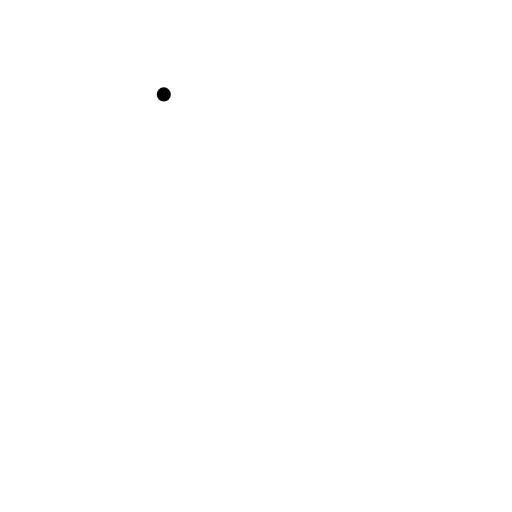
t = 0.00 s
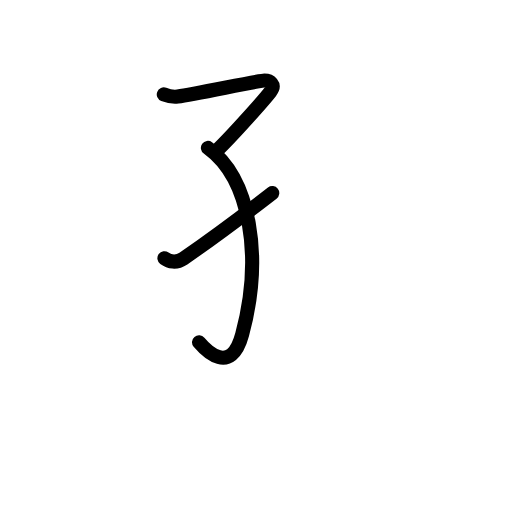
t = 2.88 s
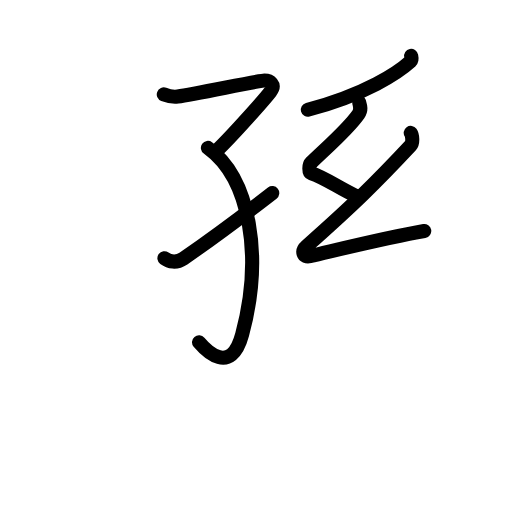
t = 5.56 s
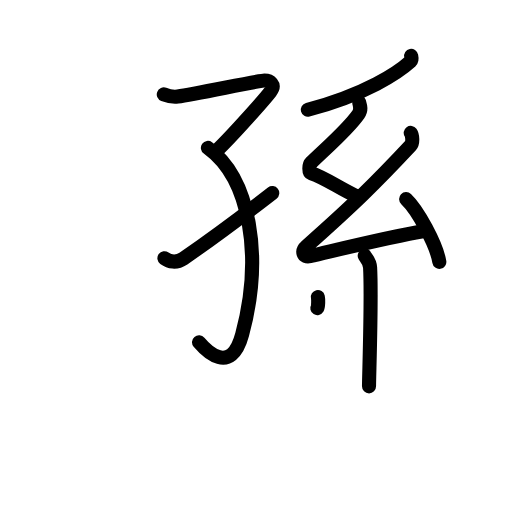
t = 8.38 s
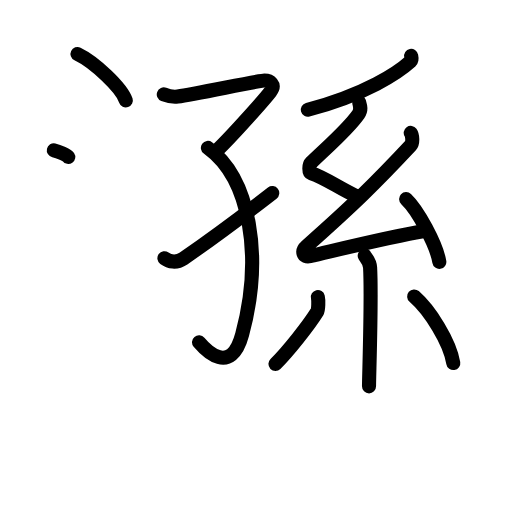
t = 11.25 s
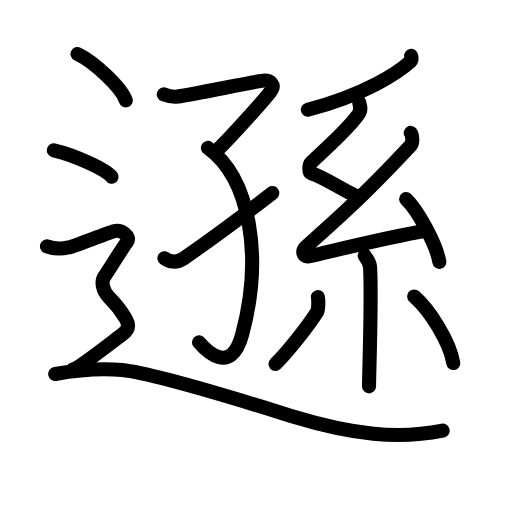
t = 14.00 s

The animated SVG that drew these frames (rendered in a browser with its animation timeline set to each time). Animation: 48 SMIL elements (animate=48); one cycle of 14.00 s.

<?xml version="1.0" encoding="UTF-8"?>
<!--
AniKanjiVG is licensed by CC-BY-SA Paul C. Sommerhoff (https://bitbucket.org/sommerhoff/anikanjivg).
AniKanjiVG uses KanjiVG which is licensed by CC-BY-SA Ulrich Apel (http://kanjivg.tagaini.net).
See also http://creativecommons.org/licenses/by-sa/3.0/
-->
<svg xmlns:kvg='http://kanjivg.tagaini.net' xmlns='http://www.w3.org/2000/svg' width='109' height='109' viewBox='0 0 109 109' style='fill:none;stroke:#000000;stroke-width:3;stroke-linecap:round;stroke-linejoin:round;' id="kvg:kanji_0905c"><g id="kvg:0905c" kvg:element="遜"><g id="kvg:0905c-g1" kvg:element="孫"><g id="kvg:0905c-g2" kvg:element="子" kvg:position="left"><path id="kvg:0905c-s1" kvg:type="㇖" d="M34.87,20.1c0.68,0.26,1.94,0.59,2.97,0.45c3.91-0.55,17.26-3.4,18.44-3.4c1.18,0,2.46,0.79,1.28,2.37c-1.18,1.58-8.34,9.6-11.34,12.46"><animate attributeName="d" begin="0.0s" dur="0.25s" from="M34.87,20.1C34.87,20.1,34.87,20.1,34.87,20.1" to="M34.87,20.1c0.68,0.26,1.94,0.59,2.97,0.45" />
<animate attributeName="d" begin="0.25s" dur="0.25s" from="M34.87,20.1c0.68,0.26,1.94,0.59,2.97,0.45c0,0,0,0,0,0,0" to="M34.87,20.1c0.68,0.26,1.94,0.59,2.97,0.45c3.91-0.55,17.26-3.4,18.44-3.4" />
<animate attributeName="d" begin="0.5s" dur="0.25s" from="M34.87,20.1c0.68,0.26,1.94,0.59,2.97,0.45c3.91-0.55,17.26-3.4,18.44-3.4c0,0,0,0,0,0,0" to="M34.87,20.1c0.68,0.26,1.94,0.59,2.97,0.45c3.91-0.55,17.26-3.4,18.44-3.4c1.18,0,2.46,0.79,1.28,2.37" />
<animate attributeName="d" begin="0.75s" dur="0.25s" from="M34.87,20.1c0.68,0.26,1.94,0.59,2.97,0.45c3.91-0.55,17.26-3.4,18.44-3.4c1.18,0,2.46,0.79,1.28,2.37c0,0,0,0,0,0,0" to="M34.87,20.1c0.68,0.26,1.94,0.59,2.97,0.45c3.91-0.55,17.26-3.4,18.44-3.4c1.18,0,2.46,0.79,1.28,2.37c-1.18,1.58-8.34,9.6-11.34,12.46" />
</path>
<path id="kvg:0905c-s2" kvg:type="㇚" d="M44.26,31.49c8.99,6.51,11.77,23.08,7.29,39.73c-2.41,8.97-7.8,3.28-9.18,1.65"><animate attributeName="d" begin="1.0s" dur="0.5s" from="M44.26,31.49C44.26,31.49,44.26,31.49,44.26,31.49" to="M44.26,31.49c8.99,6.51,11.77,23.08,7.29,39.73" />
<animate attributeName="d" begin="1.5s" dur="0.5s" from="M44.26,31.49c8.99,6.51,11.77,23.08,7.29,39.73c0,0,0,0,0,0,0" to="M44.26,31.49c8.99,6.51,11.77,23.08,7.29,39.73c-2.41,8.97-7.8,3.28-9.18,1.65" />
<animate attributeName="d" begin="0s" dur="1.0s" from="M-100,-100" to="M-100,-100" />
</path>
<path id="kvg:0905c-s3" kvg:type="㇀/㇀" d="M35,54.98c1.03,0.75,2.5,1.12,4.04,0.07c6.77-4.66,9.85-6.93,18.92-13.94"><animate attributeName="d" begin="2.0s" dur="0.5s" from="M35,54.98C35,54.98,35,54.98,35,54.98" to="M35,54.98c1.03,0.75,2.5,1.12,4.04,0.07" />
<animate attributeName="d" begin="2.5s" dur="0.5s" from="M35,54.98c1.03,0.75,2.5,1.12,4.04,0.07c0,0,0,0,0,0,0" to="M35,54.98c1.03,0.75,2.5,1.12,4.04,0.07c6.77-4.66,9.85-6.93,18.92-13.94" />
<animate attributeName="d" begin="0s" dur="2.0s" from="M-100,-100" to="M-100,-100" />
</path>
</g>
<g id="kvg:0905c-g3" kvg:element="系" kvg:position="right"><g id="kvg:0905c-g4" kvg:element="丿" kvg:position="top"><path id="kvg:0905c-s4" kvg:type="㇒" d="M87.53,11.89c0.06,0.29,0.25,0.82-0.13,1.17c-2.64,2.39-9.45,7-21.87,10.31"><animate attributeName="d" begin="3.0s" dur="0.5s" from="M87.53,11.89C87.53,11.89,87.53,11.89,87.53,11.89" to="M87.53,11.89c0.06,0.29,0.25,0.82-0.13,1.17" />
<animate attributeName="d" begin="3.5s" dur="0.5s" from="M87.53,11.89c0.06,0.29,0.25,0.82-0.13,1.17c0,0,0,0,0,0,0" to="M87.53,11.89c0.06,0.29,0.25,0.82-0.13,1.17c-2.64,2.39-9.45,7-21.87,10.31" />
<animate attributeName="d" begin="0s" dur="3.0s" from="M-100,-100" to="M-100,-100" />
</path>
</g>
<g id="kvg:0905c-g5" kvg:element="糸" kvg:position="bottom"><path id="kvg:0905c-s5" kvg:type="㇜" d="M76.45,21.74c0.27,0.91,0.5,1.66-0.14,2.58c-2.3,3.32-7.22,7.5-10.06,10.3c-0.51,0.5-0.54,2.1,0,2.27c2.86,0.91,5.78,3.08,9.57,4.86"><animate attributeName="d" begin="4.0s" dur="0.25s" from="M76.45,21.74C76.45,21.74,76.45,21.74,76.45,21.74" to="M76.45,21.74c0.27,0.91,0.5,1.66-0.14,2.58" />
<animate attributeName="d" begin="4.25s" dur="0.25s" from="M76.45,21.74c0.27,0.91,0.5,1.66-0.14,2.58c0,0,0,0,0,0,0" to="M76.45,21.74c0.27,0.91,0.5,1.66-0.14,2.58c-2.3,3.32-7.22,7.5-10.06,10.3" />
<animate attributeName="d" begin="4.5s" dur="0.25s" from="M76.45,21.74c0.27,0.91,0.5,1.66-0.14,2.58c-2.3,3.32-7.22,7.5-10.06,10.3c0,0,0,0,0,0,0" to="M76.45,21.74c0.27,0.91,0.5,1.66-0.14,2.58c-2.3,3.32-7.22,7.5-10.06,10.3c-0.51,0.5-0.54,2.1,0,2.27" />
<animate attributeName="d" begin="4.75s" dur="0.25s" from="M76.45,21.74c0.27,0.91,0.5,1.66-0.14,2.58c-2.3,3.32-7.22,7.5-10.06,10.3c-0.51,0.5-0.54,2.1,0,2.27c0,0,0,0,0,0,0" to="M76.45,21.74c0.27,0.91,0.5,1.66-0.14,2.58c-2.3,3.32-7.22,7.5-10.06,10.3c-0.51,0.5-0.54,2.1,0,2.27c2.86,0.91,5.78,3.08,9.57,4.86" />
<animate attributeName="d" begin="0s" dur="4.0s" from="M-100,-100" to="M-100,-100" />
</path>
<path id="kvg:0905c-s6" kvg:type="㇜" d="M87.44,28.29c0.36,0.5,0.51,2.13,0,2.67c-7.57,8.11-12.26,12.66-22.18,21.47c-1.19,1.06-0.72,2.43,0.72,2.1c6.03-1.39,16.59-4.02,24.34-5.35"><animate attributeName="d" begin="5.0s" dur="0.25s" from="M87.44,28.29C87.44,28.29,87.44,28.29,87.44,28.29" to="M87.44,28.29c0.36,0.5,0.51,2.13,0,2.67" />
<animate attributeName="d" begin="5.25s" dur="0.25s" from="M87.44,28.29c0.36,0.5,0.51,2.13,0,2.67c0,0,0,0,0,0,0" to="M87.44,28.29c0.36,0.5,0.51,2.13,0,2.67c-7.57,8.11-12.26,12.66-22.18,21.47" />
<animate attributeName="d" begin="5.5s" dur="0.25s" from="M87.44,28.29c0.36,0.5,0.51,2.13,0,2.67c-7.57,8.11-12.26,12.66-22.18,21.47c0,0,0,0,0,0,0" to="M87.44,28.29c0.36,0.5,0.51,2.13,0,2.67c-7.57,8.11-12.26,12.66-22.18,21.47c-1.19,1.06-0.72,2.43,0.72,2.1" />
<animate attributeName="d" begin="5.75s" dur="0.25s" from="M87.44,28.29c0.36,0.5,0.51,2.13,0,2.67c-7.57,8.11-12.26,12.66-22.18,21.47c-1.19,1.06-0.72,2.43,0.72,2.1c0,0,0,0,0,0,0" to="M87.44,28.29c0.36,0.5,0.51,2.13,0,2.67c-7.57,8.11-12.26,12.66-22.18,21.47c-1.19,1.06-0.72,2.43,0.72,2.1c6.03-1.39,16.59-4.02,24.34-5.35" />
<animate attributeName="d" begin="0s" dur="5.0s" from="M-100,-100" to="M-100,-100" />
</path>
<path id="kvg:0905c-s7" kvg:type="㇔" d="M86.46,42.39c2.5,2.36,6.45,9.69,7.07,13.35"><animate attributeName="d" begin="6.0s" dur="1.0s" from="M86.46,42.39C86.46,42.39,86.46,42.39,86.46,42.39" to="M86.46,42.39c2.5,2.36,6.45,9.69,7.07,13.35" />
<animate attributeName="d" begin="0s" dur="6.0s" from="M-100,-100" to="M-100,-100" />
</path>
<path id="kvg:0905c-s8" kvg:type="㇑" d="M77.65,54.43c0.08,0.22,1.06,1.14,1.14,2.52c0.37,6.65-0.23,23.04-0.23,25.3"><animate attributeName="d" begin="7.0s" dur="0.5s" from="M77.65,54.43C77.65,54.43,77.65,54.43,77.65,54.43" to="M77.65,54.43c0.08,0.22,1.06,1.14,1.14,2.52" />
<animate attributeName="d" begin="7.5s" dur="0.5s" from="M77.65,54.43c0.08,0.22,1.06,1.14,1.14,2.52c0,0,0,0,0,0,0" to="M77.65,54.43c0.08,0.22,1.06,1.14,1.14,2.52c0.37,6.65-0.23,23.04-0.23,25.3" />
<animate attributeName="d" begin="0s" dur="7.0s" from="M-100,-100" to="M-100,-100" />
</path>
<path id="kvg:0905c-s9" kvg:type="㇒" d="M67.67,63.24c0.15,0.63,0.13,2.69-0.15,3.14c-1.81,2.93-6.32,8.59-8.88,11.1"><animate attributeName="d" begin="8.0s" dur="0.5s" from="M67.67,63.24C67.67,63.24,67.67,63.24,67.67,63.24" to="M67.67,63.24c0.15,0.63,0.13,2.69-0.15,3.14" />
<animate attributeName="d" begin="8.5s" dur="0.5s" from="M67.67,63.24c0.15,0.63,0.13,2.69-0.15,3.14c0,0,0,0,0,0,0" to="M67.67,63.24c0.15,0.63,0.13,2.69-0.15,3.14c-1.81,2.93-6.32,8.59-8.88,11.1" />
<animate attributeName="d" begin="0s" dur="8.0s" from="M-100,-100" to="M-100,-100" />
</path>
<path id="kvg:0905c-s10" kvg:type="㇔" d="M88.17,63.11c3.33,2.89,7.58,9.64,8.33,14.18"><animate attributeName="d" begin="9.0s" dur="1.0s" from="M88.17,63.11C88.17,63.11,88.17,63.11,88.17,63.11" to="M88.17,63.11c3.33,2.89,7.58,9.64,8.33,14.18" />
<animate attributeName="d" begin="0s" dur="9.0s" from="M-100,-100" to="M-100,-100" />
</path>
</g>
</g>
</g>
<g id="kvg:0905c-g6" kvg:element="辶" kvg:position="nyo" kvg:radical="tradit"><path id="kvg:0905c-s11" kvg:type="㇔" d="M16.5,11.5c3.63,1.74,9.38,7.17,10.29,9.88"><animate attributeName="d" begin="10.0s" dur="1.0s" from="M16.5,11.5C16.5,11.5,16.5,11.5,16.5,11.5" to="M16.5,11.5c3.63,1.74,9.38,7.17,10.29,9.88" />
<animate attributeName="d" begin="0s" dur="10.0s" from="M-100,-100" to="M-100,-100" />
</path>
<path id="kvg:0905c-s12" kvg:type="㇔" d="M11.46,32c4.34,0.99,11.21,4.09,12.29,5.63"><animate attributeName="d" begin="11.0s" dur="1.0s" from="M11.46,32C11.46,32,11.46,32,11.46,32" to="M11.46,32c4.34,0.99,11.21,4.09,12.29,5.63" />
<animate attributeName="d" begin="0s" dur="11.0s" from="M-100,-100" to="M-100,-100" />
</path>
<path id="kvg:0905c-s13" kvg:type="㇋" d="M10,52.44c2.25,0.85,3.75,0.43,4.75,0.21c1-0.21,8-2.99,9.5-3.42c1.5-0.43,3.75,1.07,2.75,2.35s-4,6.19-4.75,7.26c-0.75,1.07-0.5,2.99,1,4.48s2.75,3.2,3.5,4.48c0.75,1.28,0.75,2.35-0.75,3.42c-1.5,1.07-9,7.04-10.5,7.47"><animate attributeName="d" begin="12.0s" dur="0.16666666666666666s" from="M10,52.44C10,52.44,10,52.44,10,52.44" to="M10,52.44c2.25,0.85,3.75,0.43,4.75,0.21" />
<animate attributeName="d" begin="12.166666666666666s" dur="0.16666666666666666s" from="M10,52.44c2.25,0.85,3.75,0.43,4.75,0.21c0,0,0,0,0,0,0" to="M10,52.44c2.25,0.85,3.75,0.43,4.75,0.21c1-0.21,8-2.99,9.5-3.42" />
<animate attributeName="d" begin="12.333333333333334s" dur="0.16666666666666666s" from="M10,52.44c2.25,0.85,3.75,0.43,4.75,0.21c1-0.21,8-2.99,9.5-3.42c0,0,0,0,0,0,0" to="M10,52.44c2.25,0.85,3.75,0.43,4.75,0.21c1-0.21,8-2.99,9.5-3.42c1.5-0.43,3.75,1.07,2.75,2.35s-4,6.19-4.75,7.26" />
<animate attributeName="d" begin="12.5s" dur="0.16666666666666666s" from="M10,52.44c2.25,0.85,3.75,0.43,4.75,0.21c1-0.21,8-2.99,9.5-3.42c1.5-0.43,3.75,1.07,2.75,2.35s-4,6.19-4.75,7.26c0,0,0,0,0,0,0" to="M10,52.44c2.25,0.85,3.75,0.43,4.75,0.21c1-0.21,8-2.99,9.5-3.42c1.5-0.43,3.75,1.07,2.75,2.35s-4,6.19-4.75,7.26c-0.75,1.07-0.5,2.99,1,4.48s2.75,3.2,3.5,4.48" />
<animate attributeName="d" begin="12.666666666666666s" dur="0.16666666666666666s" from="M10,52.44c2.25,0.85,3.75,0.43,4.75,0.21c1-0.21,8-2.99,9.5-3.42c1.5-0.43,3.75,1.07,2.75,2.35s-4,6.19-4.75,7.26c-0.75,1.07-0.5,2.99,1,4.48s2.75,3.2,3.5,4.48c0,0,0,0,0,0,0" to="M10,52.44c2.25,0.85,3.75,0.43,4.75,0.21c1-0.21,8-2.99,9.5-3.42c1.5-0.43,3.75,1.07,2.75,2.35s-4,6.19-4.75,7.26c-0.75,1.07-0.5,2.99,1,4.48s2.75,3.2,3.5,4.48c0.75,1.28,0.75,2.35-0.75,3.42" />
<animate attributeName="d" begin="12.833333333333334s" dur="0.16666666666666666s" from="M10,52.44c2.25,0.85,3.75,0.43,4.75,0.21c1-0.21,8-2.99,9.5-3.42c1.5-0.43,3.75,1.07,2.75,2.35s-4,6.19-4.75,7.26c-0.75,1.07-0.5,2.99,1,4.48s2.75,3.2,3.5,4.48c0.75,1.28,0.75,2.35-0.75,3.42c0,0,0,0,0,0,0" to="M10,52.44c2.25,0.85,3.75,0.43,4.75,0.21c1-0.21,8-2.99,9.5-3.42c1.5-0.43,3.75,1.07,2.75,2.35s-4,6.19-4.75,7.26c-0.75,1.07-0.5,2.99,1,4.48s2.75,3.2,3.5,4.48c0.75,1.28,0.75,2.35-0.75,3.42c-1.5,1.07-9,7.04-10.5,7.47" />
<animate attributeName="d" begin="0s" dur="12.0s" from="M-100,-100" to="M-100,-100" />
</path>
<path id="kvg:0905c-s14" kvg:type="㇏" d="M11.75,79.61c3.16-0.55,9.39-1.28,14.23-0.82c7.52,0.71,31.71,8.45,36.37,9.87c12.65,3.84,22.4,4.93,31.89,3.02"><animate attributeName="d" begin="13.0s" dur="0.3333333333333333s" from="M11.75,79.61C11.75,79.61,11.75,79.61,11.75,79.61" to="M11.75,79.61c3.16-0.55,9.39-1.28,14.23-0.82" />
<animate attributeName="d" begin="13.333333333333334s" dur="0.3333333333333333s" from="M11.75,79.61c3.16-0.55,9.39-1.28,14.23-0.82c0,0,0,0,0,0,0" to="M11.75,79.61c3.16-0.55,9.39-1.28,14.23-0.82c7.52,0.71,31.71,8.45,36.37,9.87" />
<animate attributeName="d" begin="13.666666666666666s" dur="0.3333333333333333s" from="M11.75,79.61c3.16-0.55,9.39-1.28,14.23-0.82c7.52,0.71,31.71,8.45,36.37,9.87c0,0,0,0,0,0,0" to="M11.75,79.61c3.16-0.55,9.39-1.28,14.23-0.82c7.52,0.71,31.71,8.45,36.37,9.87c12.65,3.84,22.4,4.93,31.89,3.02" />
<animate attributeName="d" begin="0s" dur="13.0s" from="M-100,-100" to="M-100,-100" />
</path>
</g>
</g>
</svg>
